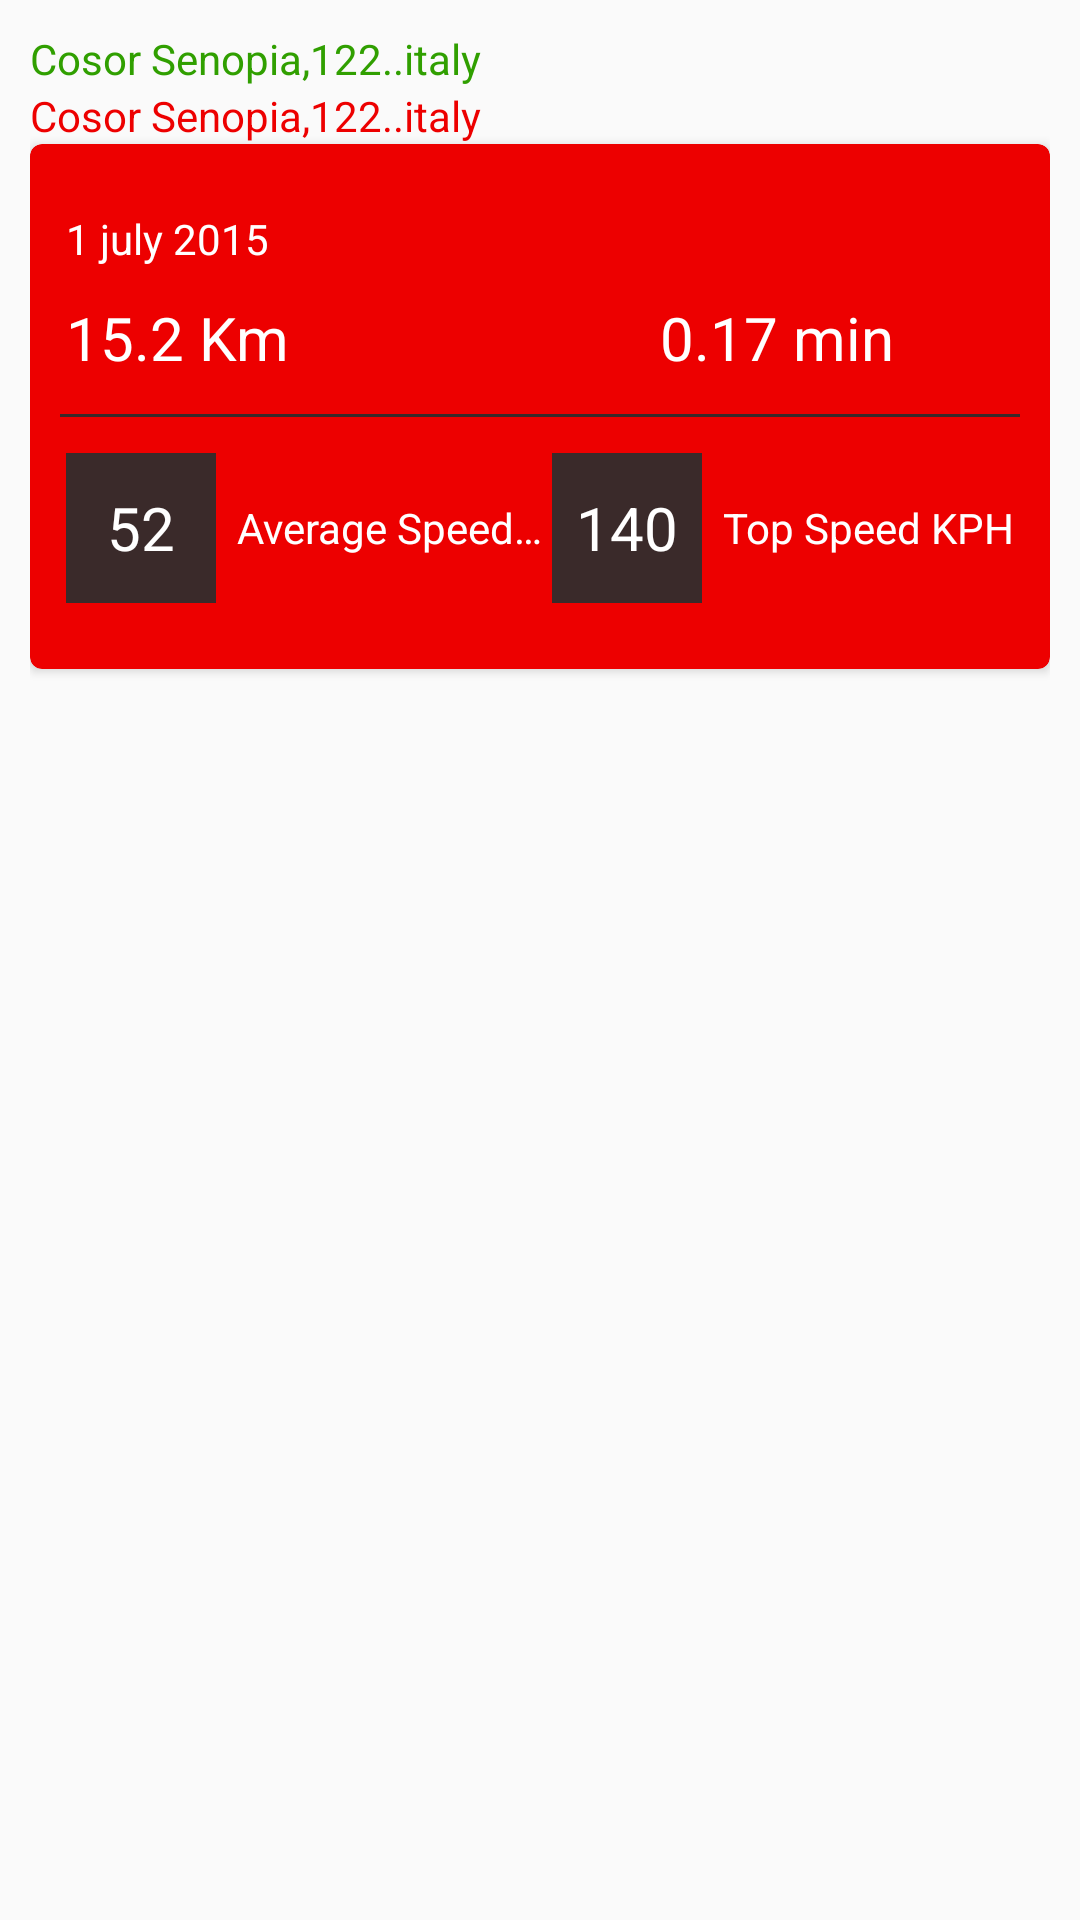

The Android layout XML behind this screen, and the referenced resources:
<!-- AndroidManifest.xml: application theme MyMaterialTheme -->
<!-- res/layout/inflator_trip_report.xml -->
<?xml version="1.0" encoding="utf-8"?>
<LinearLayout xmlns:android="http://schemas.android.com/apk/res/android"
              xmlns:card_view="http://schemas.android.com/apk/res-auto"
              android:layout_width="match_parent"
              android:layout_height="match_parent"
              android:orientation="vertical"
              android:padding="10dp">


    <LinearLayout
        android:id="@+id/layoutAddress"
        android:layout_width="match_parent"
        android:layout_height="wrap_content"
        android:orientation="vertical">
    <TextView
        android:id="@+id/txtv_StartAddress"
        android:layout_width="match_parent"
        android:layout_height="wrap_content"
        android:text="Cosor Senopia,122..italy"
        android:textColor="@color/green"
        />

    <TextView
        android:id="@+id/txtv_EndAddress"
        android:layout_width="match_parent"
        android:layout_height="wrap_content"
        android:text="Cosor Senopia,122..italy"
        android:textColor="@color/red"
        />
    </LinearLayout>

    <android.support.v7.widget.CardView
        android:id="@+id/cardV"
        android:layout_width="match_parent"
        android:layout_height="wrap_content"
        android:clickable="true"
        android:elevation="4dp"
        card_view:cardBackgroundColor="@color/red"
        card_view:cardCornerRadius="4dp">


        <LinearLayout
            android:id="@+id/layoutbackgroudTripReport"
            android:layout_width="match_parent"
            android:layout_height="wrap_content"
            android:layout_marginTop="10dp"
            android:orientation="vertical"
            android:padding="5dp"
            >


            <LinearLayout
                android:layout_width="match_parent"
                android:layout_height="wrap_content"
                android:orientation="vertical"
                android:padding="7dp"
                >

                <TextView
                    android:id="@+id/txtv_date_Report"
                    android:layout_width="match_parent"
                    android:layout_height="wrap_content"
                    android:text="1 july 2015"
                    android:textColor="@color/white"
                    />

                <LinearLayout
                    android:layout_width="match_parent"
                    android:layout_height="wrap_content"
                    android:orientation="horizontal">


                    <TextView
                        android:id="@+id/txtv_km_Report"
                        android:layout_width="0dp"
                        android:layout_height="wrap_content"
                        android:layout_marginTop="10dp"
                        android:layout_weight="1"
                        android:text="15.2 Km"
                        android:textColor="@color/white"
                        android:textSize="20sp"
                        />


                    <TextView
                        android:id="@+id/txtv_time_Report"
                        android:layout_width="0dp"
                        android:layout_height="wrap_content"
                        android:layout_marginTop="10dp"
                        android:layout_weight="1"
                        android:gravity="center"
                        android:text="0.17 min"
                        android:textColor="@color/white"
                        android:textSize="20sp"
                        />


                </LinearLayout>


            </LinearLayout>


            <View
                android:layout_width="match_parent"
                android:layout_height="1dp"
                android:layout_margin="5dp"
                android:background="@color/dk_grey"/>


            <LinearLayout
                android:layout_width="match_parent"
                android:layout_height="wrap_content"
                android:layout_marginBottom="10dp"
                android:orientation="horizontal"
                android:padding="7dp">


                <LinearLayout
                    android:layout_width="0dp"
                    android:layout_height="wrap_content"
                    android:layout_weight="1"
                    android:orientation="horizontal">

                    <LinearLayout
                        android:layout_width="0dp"
                        android:layout_height="wrap_content"
                        android:layout_weight="1"
                        android:orientation="horizontal">

                        <TextView
                            android:id="@+id/txtv_speed_Report"
                            android:layout_width="50dp"
                            android:layout_height="50dp"
                            android:layout_gravity="center"
                            android:background="@color/dk_grey"
                            android:gravity="center"
                            android:text="52"
                            android:textColor="@color/white"
                            android:textSize="20sp"

                            />

                        <TextView
                            android:layout_width="wrap_content"
                            android:layout_height="wrap_content"
                            android:layout_gravity="center"
                            android:paddingLeft="7dp"
                            android:singleLine="true"
                            android:text="@string/average_speed"
                            android:textColor="@color/white"
                            />

                    </LinearLayout>

                    <TextView
                        android:id="@+id/txtv_Topspeed_Report"
                        android:layout_width="50dp"
                        android:layout_height="50dp"
                        android:layout_gravity="center"
                        android:background="@color/dk_grey"
                        android:gravity="center"
                        android:text="140"
                        android:textColor="@color/white"
                        android:textSize="20sp"

                        />

                    <TextView
                        android:layout_width="wrap_content"
                        android:layout_height="wrap_content"
                        android:layout_gravity="center"
                        android:paddingLeft="7dp"
                        android:singleLine="true"
                        android:text="@string/top_speed"
                        android:textColor="@color/white"
                        />

                </LinearLayout>


            </LinearLayout>
        </LinearLayout>

    </android.support.v7.widget.CardView>


</LinearLayout>
<!-- resources referenced by this layout -->
<resources>
  <color name="dk_grey">#ee2e2e2e</color>
  <color name="green">#309f00</color>
  <color name="red">#ed0000</color>
  <color name="white">#ffff</color>
  <string name="average_speed">Average Speed KPH</string>
  <string name="top_speed">Top Speed KPH</string>
  <style name="MyMaterialTheme" parent="MyMaterialTheme.Base">
          <item name="colorControlNormal">@color/white</item>
      </style>
  <style name="MyMaterialTheme.Base" parent="Theme.AppCompat.Light.NoActionBar">
          <item name="android:windowNoTitle">true</item>
          <item name="android:windowActionBar">false</item>
          <item name="android:colorPrimary">@color/black</item>
          <item name="android:colorPrimaryDark">@color/black</item>
          <item name="android:colorAccent">@color/red</item>
          <item name="android:textColorPrimary">@color/black</item>
      </style>
  <color name="black">#000</color>
</resources>
